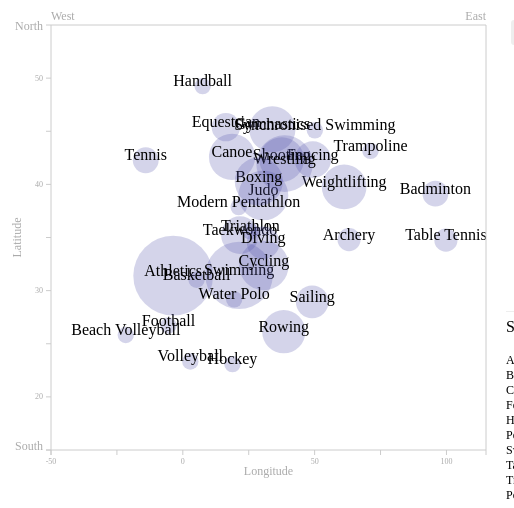
D3 v2 page, settled after 480 driven frames (8 s of simulated time); the page loaded 1 data file(s).


// ── projects/olympics2012/data.js
function getInternetExplorerVersion() {
    var rv = 99; // Return value assumes failure.
    if (navigator.appName == 'Microsoft Internet Explorer') {
        var ua = navigator.userAgent;
        var re = new RegExp("MSIE ([0-9]{1,}[\.0-9]{0,})");
        if (re.exec(ua) != null)
            rv = parseFloat(RegExp.$1);
    }
    return rv;
}

if (getInternetExplorerVersion() < 9)
{
  alert("Sorry, but you'll need IE9+ or Chrome/Firefox/Etc. to access this content.");
}


var chartHeight = 500;
var chartWidth = 500;
var chartLeftPadding = 45;
var chartRightPadding = 20;
var chartTopPadding = 25;
var chartBottomPadding = 50;
var chartAxisPadding = 100;
var oldClicked;
var oldClickedText;

var cohortStateID = 1;
var clickedNode;

var x = d3.scale.linear()
    .domain([-50, 115])
	//.domain([-180,180])
    .range([0, chartWidth - chartLeftPadding - chartRightPadding]);	
var y = d3.scale.linear()
    .domain([15, 55])
	//.domain([-90,90])
    .range([chartHeight - chartTopPadding - chartBottomPadding, 0]);

var lineThickness_participants = d3.scale.linear()
  .domain([0,117])
  .range([3,20]);
  
var lineThickness_medals = d3.scale.linear()
  .domain([0,31])
  .range([3,30]);

var bothThickness = [lineThickness_participants,lineThickness_medals];
	
var r_participants = d3.scale.linear()
    .domain([0,11])
	.range([0,10]);

var r_medalists = d3.scale.linear()
    .domain([0,6])
	.range([0,20]);
	
var r_both = [r_participants, r_medalists];

var outerX = d3.scale.linear()
    .domain([-180, 180])
    .range([0, chartWidth - chartLeftPadding - chartRightPadding]);	
var outerY = d3.scale.linear()
    .domain([-90, 90])
    .range([chartHeight - chartTopPadding - chartBottomPadding, 0]);
		
var vis = d3.select("#chart").append("svg")
    .attr("width", chartWidth)
    .attr("height", chartHeight)
  .append("g")
    .attr("transform", "translate(" + chartLeftPadding + "," + chartTopPadding + ")");  
   
var chartCore = vis.append("svg")
  .attr("width", chartWidth - chartLeftPadding - chartRightPadding)
  .attr("height", chartHeight - chartTopPadding - chartBottomPadding)
  .attr("x", 0)
  .attr("y", 0);
   
 d3.csv("projects/olympics2012/data.csv",function(csvDetail) {
   drawData(csvDetail);
 });
  
 
function drawData(csvDetail)
{
  // ============================================
  //
  // DATA MANIPULATION
  //
  // ============================================

  var dataDetail = d3.nest()
    .key(function(d) {return d.sportID;})
    .sortKeys(d3.ascending)
    .entries(csvDetail);

  for(var j = 0; j < dataDetail.length; j++)
  {  
    var participantsSum = 0;
	var participantsLatSumProduct = 0;
    var participantsLonSumProduct = 0;
	var medalistsLatSumProduct = 0;
	var medalistsLonSumProduct = 0;
	var medalsSum = 0;

    for(var i = 0; i<dataDetail[j].values.length; i++)
    {
      participantsSum += +dataDetail[j].values[i].participants_Count;
      participantsLatSumProduct += +dataDetail[j].values[i].participants_Count * +dataDetail[j].values[i].Lat;
	  participantsLonSumProduct += +dataDetail[j].values[i].participants_Count * +dataDetail[j].values[i].Lon;
	  
	  medalsSum += +dataDetail[j].values[i].medals_Count;
      medalistsLatSumProduct += +dataDetail[j].values[i].medals_Count * +dataDetail[j].values[i].Lat;
	  medalistsLonSumProduct += +dataDetail[j].values[i].medals_Count * +dataDetail[j].values[i].Lon;	  
	}
		
	dataDetail[j].myLat = [participantsLatSumProduct/participantsSum, medalistsLatSumProduct/medalsSum];
	dataDetail[j].myLon = [participantsLonSumProduct/participantsSum, medalistsLonSumProduct/medalsSum];
	dataDetail[j].myCount = [participantsSum, medalsSum];
	
	for(var i = 0; i<dataDetail[j].values.length; i++)
	{
	  dataDetail[j].values[i].count = [dataDetail[j].values[i].participants_Count, dataDetail[j].values[i].medals_Count];
	}
	
  }
  
  // =====================================================
  
  var nodes = chartCore.selectAll(".coreNodes").data(dataDetail).enter()
    .append("g")
	.attr("class", "coreNode")
	.style("cursor", "pointer")
	.attr("title", function(d) {return d.values[0].Sport;})
	.on("click", function(D) {
      
	  
      vis.selectAll(".lines").remove();
	
	  clickedNode = d3.select(this);
	  textElementOfClickedNode = clickedNode.selectAll("text")[0][0]
	  
	  clickSportInList(textElementOfClickedNode.textContent);
	  if(oldClickedText != null)
	  {
	    oldClickedText.style.fontWeight = "";
	  }
	  oldClickedText = textElementOfClickedNode;
	  textElementOfClickedNode.style.fontWeight = "bold";
	  
	  vis.selectAll("circle")
	    .style("fill", "#55a")
		.style("fill-opacity", 0.25);
	  clickedNode.selectAll("circle")
	    .style("fill", "#c55")
		.style("fill-opacity", 0.9);	
	
	  D.values.sort(function(a,b) { return a.count[cohortStateID] - b.count[cohortStateID]; });
	
      clickedNode.selectAll(".lines").data(D.values).enter()
        .append("line")
     	.attr("class", "lines")
        .attr("x1", function(d) {return x(D.myLon[cohortStateID]);})
	    .attr("y1", function(d) {return y(D.myLat[cohortStateID]);})
	    .attr("x2", function(d) {return outerX(outerLine(d.Lon, d.Lat).x);})
	    .attr("y2", function(d) {return outerY(outerLine(d.Lon, d.Lat).y);})
		.attr("side", function(d) {return outerLine(d.Lon, d.Lat).side;})
        .style("stroke", "#ccc")
        .style("stroke-width", function(d) {return d.count[cohortStateID] > 0 ? bothThickness[cohortStateID](d.count[cohortStateID]) : 0;})
		.style("stroke-linecap", "square")
		.style("stroke-opacity", 0.5)
		.on("mouseover", function(d,i) {
		  if(d.count[cohortStateID] > 0)
		  {
		    vis.append("text")
			  .attr("class", "tempCountry")
			  .attr("x", d3.select(this).attr("x2"))
	  		  .attr("y", d3.select(this).attr("y2"))
	  		  .attr("text-anchor", d3.select(this).attr("side") == "left" ? "start" : (d3.select(this).attr("side") == "right" ? "end" : d3.select(this).attr("x2") < (chartWidth-chartLeftPadding-chartRightPadding)/2 ? "start" : "end"))
			  .attr("dx", d3.select(this).attr("side") == "left" ? -5 : (d3.select(this).attr("side") == "right" ? 5 : 0))
			  .attr("dy", d3.select(this).attr("side") == "top" ? -5 : (d3.select(this).attr("side") == "bottom" ? 15 : 0))
			  .text(d.Country + " - " + d.count[cohortStateID]);
			
		    d3.select(this).style("stroke", "#c00");
		  }
		})
		.on("mouseout", function(d,i) {
		  vis.selectAll(".tempCountry").remove();
		  d3.select(this).style("stroke", "#ccc");
		});
		
		this.parentNode.appendChild(this);
		var circleForFront = clickedNode.selectAll("circle").node();
		circleForFront.parentNode.appendChild(circleForFront);
		var textForFront = clickedNode.selectAll("text").node();
		textForFront.parentNode.appendChild(textForFront);
		
	});
  
	
  nodes.append("circle")
    .attr("class", "coreCircle")
    .attr("cx",function(d) {return x(0);})
    .attr("cy",function(d) {return y(0);})
    .attr("r",function(d) {return r_both[cohortStateID](0);})
	.style("fill", "#55a")
	.style("fill-opacity", 0.25);
  
  nodes.append("text")
    .attr("class", "label")
	.attr("text-anchor", "middle")
	.text(function(d) { return d.values[0].Sport;})
	.attr("x", function(d) {return x(d.myLon[cohortStateID]);})
	.attr("y", function(d) {return y(d.myLat[cohortStateID]);})
  // now we initiate - moving the marks to their position
 
  vis.selectAll(".coreCircle").transition().duration(1000)
    .attr("cx",function(d) {return x(d.myLon[cohortStateID]);})
    .attr("cy",function(d) {return y(d.myLat[cohortStateID]);})
    .attr("r",function(d) {return r_both[cohortStateID](Math.sqrt(+d.myCount[cohortStateID]));})
	
  var list = document.getElementById("sportList");
  
  dataDetail.sort(function(a,b) {return a.values[0].Sport > b.values[0].Sport ? 1 : -1;});
  
  for(var i = 0; i < dataDetail.length; i++)
  {
    list.innerHTML += "<a onClick='clickSport(this.innerHTML)'>" + dataDetail[i].values[0].Sport + "</a>";
    if(i < dataDetail.length-1)
  	  list.innerHTML += ", ";
  }

  }




function clickSportInList(textSport)
{
  var list = document.getElementById("sportList");
  var sportsList = list.getElementsByTagName("a");
  
  for(var i = 0; i < sportsList.length; i++)
  {
  
    if(sportsList.item(i).textContent == textSport)
	{
	  if(oldClicked!=null)
	  {
		oldClicked.style.textDecoration="";
		oldClicked.style.fontWeight="";
	  }
	  oldClicked=sportsList.item(i);
	  sportsList.item(i).style.textDecoration="underline";
	  sportsList.item(i).style.fontWeight="bold";
	}
  }
}

function clearSelection()
{
  if(oldClicked!=null)
  {
  	oldClicked.style.textDecoration="";
	oldClicked.style.fontWeight="";
  }
  
  if(oldClickedText != null)
  {
	oldClickedText.style.fontWeight = "";
  }
  
   vis.selectAll(".lines").remove();
   
   vis.selectAll("circle")
	 .style("fill", "#55a")
	 .style("fill-opacity", 0.25);
}

function clickSport(clickedSport)
{
  clickSportInList(clickedSport);

  var allText = vis.selectAll("text");
  
  for(var i = 0; i < allText[0].length; i++)
  {  
    if(allText[0][i].textContent == clickedSport)
	{
	  var clickme = d3.select(allText[0][i].parentNode);
	  var event = document.createEvent("SVGEvents");
	  
	  event.initEvent("click",true,true);
	  
	  allText[0][i].parentNode.dispatchEvent(event);
	}
  }
}

// ============================================================================
//
// A X E S
//
// ============================================================================

 
xaxis = d3.svg.axis()
  .scale(x)
  .tickSubdivide(true)
  .tickSize(5)
  .ticks(5);
yaxis = d3.svg.axis()
  .scale(y)
  .orient("left")
  .tickSubdivide(true)
  .tickSize(5)
  .ticks(5);
vis.append("g")
  .attr("transform", "translate(0," + (chartHeight-chartTopPadding-chartBottomPadding) + ")")
  .attr("class", "axis")
  .call(xaxis)
  .selectAll("path.domain")
    .style("stroke", "#ccc")
	.style("fill", "none");
vis.append("g")
  .attr("class", "axis")
  .call(yaxis)
vis.selectAll("g.axis")
  .selectAll("path.domain")
    .style("stroke", "#ccc")
	.style("fill", "none");  
vis.selectAll("g.axis")
  .selectAll("line.tick")
    .style("stroke", "#ccc");
vis.selectAll("g.axis").selectAll("text")
  .style("font-size", "8px")
  .style("fill", "#aaa");
vis.append("line")
  .attr("x1", chartWidth - chartLeftPadding - chartRightPadding)
  .attr("y1", 0)
  .attr("x2", chartWidth - chartLeftPadding - chartRightPadding)
  .attr("y2", chartHeight - chartTopPadding - chartBottomPadding)
  .style("stroke", "#ccc")
  .style("fill", "none");
vis.append("line")
  .attr("x1", 0)
  .attr("y1", 0)
  .attr("x2", chartWidth-chartLeftPadding-chartRightPadding)
  .attr("y2", 0)
  .style("stroke", "#ccc")
  .style("fill", "none");
vis.append("text")
  .text("Longitude")
  .attr("x", (chartWidth - chartLeftPadding - chartRightPadding)/2)
  .attr("y", (chartHeight - chartBottomPadding))
  .style("text-anchor", "middle")
  .style("font-size", "12px")
  .style("fill", "#aaa");
vis.append("text")
  .text("Latitude")
  .attr("x", -30)
  .attr("y", (chartHeight-chartTopPadding-chartBottomPadding)/2)
  .attr("transform", "rotate(-90 -30," + ((chartHeight-chartTopPadding-chartBottomPadding)/2) + ")")
  .style("text-anchor", "middle")
  .style("font-size", "12px")
  .style("fill", "#aaa");
vis.append("text")
  .text("East")
  .attr("x", chartWidth-chartLeftPadding-chartRightPadding)
  .attr("y", -5)
  .style("text-anchor", "end")
  .style("font-size", "12px")
  .style("fill", "#aaa");  
vis.append("text")
  .text("West")
  .attr("x", 0)
  .attr("y", -5)
  .style("text-anchor", "start")
  .style("font-size", "12px")
  .style("fill", "#aaa");
vis.append("text")
  .text("North")
  .attr("x", -8)
  .attr("y", 5)
  .style("text-anchor", "end")
  .style("font-size", "12px")
  .style("fill", "#aaa");
vis.append("text")
  .text("South")
  .attr("x", -8)
  .attr("y", chartHeight-chartTopPadding-chartBottomPadding)
  .style("text-anchor", "end")
  .style("font-size", "12px")
  .style("fill", "#aaa");  
  
document.getElementById("medalsText").style.textDecoration="underline";
  
function switchToMedals()
{
  if (cohortStateID == 0)
  {  
    switchthem();
    document.getElementById("participantsText").style.textDecoration="";
	document.getElementById("medalsText").style.textDecoration="underline";
  }
}

function switchToParticipants()
{
  if (cohortStateID == 1)
  {
    switchthem();
	document.getElementById("participantsText").style.textDecoration="underline";
	document.getElementById("medalsText").style.textDecoration="";
  }
}	
	
function switchthem()
{ 
  if (cohortStateID == 0)
  {
    cohortStateID = 1;
  } else {
    cohortStateID = 0;
  }
  
  vis.selectAll(".coreCircle").transition().duration(1000)
    .attr("cx",function(d) {return x(d.myLon[cohortStateID]);})
    .attr("cy",function(d) {return y(d.myLat[cohortStateID]);})
    .attr("r",function(d) {return r_both[cohortStateID](Math.sqrt(+d.myCount[cohortStateID]));});
	
  vis.selectAll(".coreCircle")
    .attr("cx_future",function(d) {return x(d.myLon[cohortStateID]);})
    .attr("cy_future",function(d) {return y(d.myLat[cohortStateID]);})   
	
  vis.selectAll(".label").transition().duration(1000)
	.attr("x", function(d) {return x(d.myLon[cohortStateID]);})
	.attr("y", function(d) {return y(d.myLat[cohortStateID]);})
	
  vis.selectAll(".lines").transition().duration(1000)
    .attr("x1", function(d) {return clickedNode.selectAll(".coreCircle").attr("cx_future");})
	.attr("y1", function(d) {return clickedNode.selectAll(".coreCircle").attr("cy_future");});
	
  vis.selectAll(".lines").transition().duration(1000).delay(1000)	
    .style("stroke-width", function(d) {return d.count[cohortStateID] > 0 ? bothThickness[cohortStateID](d.count[cohortStateID]) : 0;})
}

function outerLine(outerX, outerY)
{
  var drawX;
  var drawY;
  var side;

  if (( outerX > -2 * outerY ) && ( outerX < 2 * outerY))
  {
    drawY = 90;
    drawX = (outerX/outerY)*drawY;
	side = "top";
  }
  if (( outerX < -2 * outerY ) && ( outerX > 2 * outerY))
  {
    drawY = -90;
    drawX = (outerX/outerY)*drawY;
	side = "bottom";
  }
  if (( outerY < -0.5 * outerX) && ( outerY > 0.5 * outerX))
  {
    drawX = -180;
    drawY = (outerY/outerX)*drawX;
	side = "left";
  }
  if (( outerY > -0.5 * outerX) && ( outerY < 0.5 * outerX))
  {
    drawX = 180;
    drawY = (outerY/outerX)*drawX;
	side = "right";
  }
  
  return {"x" : drawX, "y" : drawY, "side" : side};  
}




// =================
// STEPPER
// =================

// Stepper data
var stepperTitles = ["Introduction", "Participants vs. Medals", "Table Tennis Paricipants", "Table Tennis Medals"];
var stepperText = ["<p>The chart is displaying the average longitude/latitude of medals won from the 2012 London Summer Olympics. Larger bubbles are for sports with more medals.</p><p>Use this chart to learn the geography of sports. Who comes to compete, and who wins?</p>", "<p>Now the chart is showing paricipants. The sports are tightly clustered because there are a broad range of participants from all over the world.</p><p>Football and Hockey are relatively southern due to low participation from Europe.<p>Larger bubbles have more participants.</a>", "<p>Table Tennis is an east-of-centre sport with participants from all over including many Europeans.</p>", "<p>Switching to medals, however, we see that the sport is actually dominated by the East.</p><p>Note that badminton and archery follow similar trends.</p>"];

// Initiate
var currentStep = 1;
updateStepCrumbs(1);
document.getElementById("stepperTitle").innerHTML = stepperTitles[0];
document.getElementById("stepperText").innerHTML = stepperText[0];

function stepNext()
{
  if (currentStep < 4)
  {
    loadStep(currentStep + 1);
  }
}

function stepPrev()
{
  if (currentStep > 1)
  {
    loadStep(currentStep - 1);
  }
}

function updateStepCrumbs(stepNum)
{
  var currentCrumb = document.getElementById("step" + currentStep + "num");
  currentCrumb.style.textDecoration="";
  currentCrumb.style.fontWeight="";
  
  var newCrumb = document.getElementById("step" + stepNum + "num");
  newCrumb.style.textDecoration="underline";
  newCrumb.style.fontWeight="bold";
}

function loadStep(stepNum)
{

  updateStepCrumbs(stepNum);

  if (stepNum == 1)
  {
    clearSelection();
	switchToMedals();
	
	document.getElementById("stepperTitle").innerHTML = stepperTitles[stepNum-1];
    document.getElementById("stepperText").innerHTML = stepperText[stepNum-1];
  }
  else if (stepNum == 2)
  {
    clearSelection();
	switchToParticipants();
	document.getElementById("stepperTitle").innerHTML = stepperTitles[stepNum-1];
    document.getElementById("stepperText").innerHTML = stepperText[stepNum-1];
  }
  else if (stepNum == 3)
  {
	clickSport("Table Tennis");
	switchToParticipants();
	document.getElementById("stepperTitle").innerHTML = stepperTitles[stepNum-1];
    document.getElementById("stepperText").innerHTML = stepperText[stepNum-1];
  }
  else if (stepNum == 4)
  {
	if (oldClickedText != null)
	{
      clickSport("Table Tennis");
	}
    else
    {
      clickSport("Table Tennis");
    }   
    switchToMedals();
    
	document.getElementById("stepperTitle").innerHTML = stepperTitles[stepNum-1];
    document.getElementById("stepperText").innerHTML = stepperText[stepNum-1];
	}
  
  currentStep = stepNum;
}




### data: projects/olympics2012/data.csv
sportID, Sport, Country, Lat, Lon, participants_Count, medals_Count
1, Archery, Australia, -35.18, 149.1, 2, 0
1, Archery, Bangladesh, 23.42, 90.22, 1, 0
1, Archery, Bhutan, 27.32, 89.43, 1, 0
1, Archery, Bulgaria, 42.4, 23.18, 1, 0
1, Archery, Burma, 16.47, 96.1, 1, 0
1, Archery, Canada, 45.25, -75.43, 2, 0
1, Archery, Chile, -50.46, -75.26, 1, 0
1, Archery, China, 39.55, 116.3, 7, 2
1, Archery, Colombia, 4.38, -74.05, 2, 0
1, Archery, Cote d'Ivoire, 6.51, -5.18, 1, 0
1, Archery, Cuba, 23.07, -82.25, 1, 0
1, Archery, Denmark, 55.43, 12.34, 3, 0
1, Archery, Egypt, 30.2, 31.13, 2, 0
1, Archery, Estonia, 59.22, 24.48, 1, 0
1, Archery, Fiji, -18.08, 178.2, 1, 0
1, Archery, France, 48.5, 2.2, 4, 0
1, Archery, Georgia, 41.43, 44.48, 1, 0
1, Archery, Germany, 52.32, 13.25, 2, 0
1, Archery, Greece, 38, 23.44, 1, 0
1, Archery, India, 28.37, 77.13, 5, 0
1, Archery, Iran, 35.4, 51.26, 1, 0
1, Archery, Iraq, 33.2, 44.26, 1, 0
1, Archery, Italy, 41.48, 12.36, 5, 1
1, Archery, Japan, 35.4, 139.4, 6, 2
1, Archery, Kazakhstan, 43.19, 76.55, 2, 0
1, Archery, Korea, North, 39, 125.5, 1, 0
1, Archery, Korea, South, 37.3, 127, 6, 4
1, Archery, Luxembourg, 49.37, 6.08, 1, 0
1, Archery, Malaysia, 3.08, 101.4, 4, 0
1, Archery, Mexico, 19.25, -99.1, 6, 2
1, Archery, Moldova, 47, 28.5, 1, 0
1, Archery, Mongolia, 47.54, 106.5, 2, 0
1, Archery, Netherlands, 52.21, 4.54, 1, 0
1, Archery, Norway, 59.55, 10.45, 1, 0
1, Archery, Philippines, 14.37, 120.6, 2, 0
1, Archery, Poland, 52.15, 21, 2, 0
1, Archery, Russia, 55.45, 37.42, 2, 0
1, Archery, Samoa, -13.5, -171.4, 1, 0
1, Archery, San Marino, 43.56, 12.26, 1, 0
1, Archery, Slovenia, 46.04, 14.3, 1, 0
1, Archery, South Africa, -25.45, 28.12, 1, 0
1, Archery, Spain, 40.25, -3.43, 2, 0
1, Archery, Sweden, 59.2, 1.03, 1, 0
1, Archery, Switzerland, 46.57, 7.26, 2, 0
1, Archery, Taiwan, 25.5, 121.3, 6, 0
1, Archery, Thailand, 13.44, 100.3, 1, 0
1, Archery, Turkey, 39.55, 32.5, 1, 0
1, Archery, Ukraine, 50.25, 30.3, 6, 0
1, Archery, United Kingdom, 51.3, -0.1, 6, 0
1, Archery, United States, 38.55, -77, 6, 1
1, Archery, Venezuela, 10.35, -66.56, 2, 0
2, Athletics, Afghanistan, 34.31, 69.12, 2, 0
2, Athletics, Albania, 41.2, 19.49, 2, 0
2, Athletics, Algeria, 36.5, 3, 6, 1
2, Athletics, American Samoa, -14.16, -170.4, 1, 0
2, Athletics, Andorra, 42.3, 1.3, 2, 0
2, Athletics, Angola, -8.5, 13.15, 2, 0
2, Athletics, Antigua and Barbuda, 17.08, -61.5, 3, 0
2, Athletics, Argentina, -34.4, -58.3, 9, 0
2, Athletics, Armenia, 40.1, 44.31, 4, 0
... 1,659 more rows